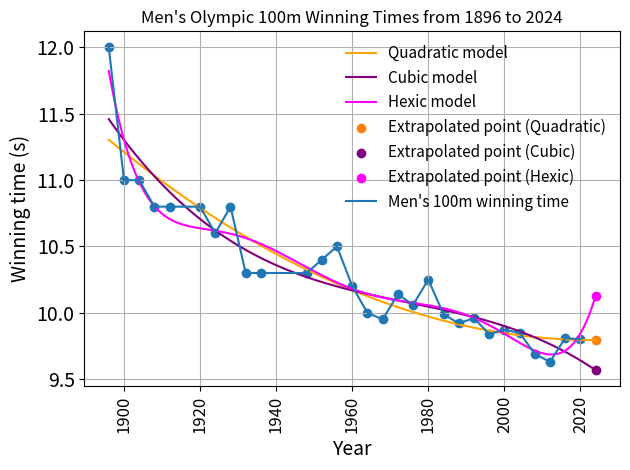

This chart was generated by the following Python code:
#!/usr/bin/env python3
# -*- coding: utf-8 -*-
"""
Created on Tue Apr  2 15:37:10 2024

@author: fateyhabegum
"""
import numpy as np
import matplotlib.pyplot as plt

xs = np.array([1896,1900,1904,1908,1912,1920,1924,1928,1932,1936,1948,1952,1956,1960,1964,1968,1972,1976,1980,1984,1988,1992,1996,2000,2004,2008,2012,2016,2020])
ys = np.array([12,11,11,10.80,10.80,10.80,10.60,10.80,10.30,10.30,10.30,10.40,10.50,10.20,10,9.95,10.14,10.06,10.25,9.99,9.92,9.96,9.84,9.87,9.85,9.69,9.63,9.81,9.80])

# Quadratic, cubic, and hexic polynomial models
quadratic_model = np.poly1d(np.polyfit(xs, ys, 2))
cubic_model = np.poly1d(np.polyfit(xs, ys, 3))
hexic_model = np.poly1d(np.polyfit(xs, ys, 6))

# Predict winning times for the year 2024
predicted_time_quadratic = quadratic_model(2024)
predicted_time_cubic = cubic_model(2024)
predicted_time_hexic = hexic_model(2024)

# Print predicted winning times
print(f"Predicted winning time for 2024 (Quadratic model): {predicted_time_quadratic:.2f} seconds")
print(f"Predicted winning time for 2024 (Cubic model): {predicted_time_cubic:.2f} seconds")
print(f"Predicted winning time for 2024 (Hexic model): {predicted_time_hexic:.2f} seconds")

# Plotting
polyline = np.linspace(min(xs), 2024, 1000)
plt.plot(polyline, quadratic_model(polyline), label="Quadratic model", color="orange")
plt.plot(polyline, cubic_model(polyline), label="Cubic model", color="purple")
plt.plot(polyline, hexic_model(polyline), label="Hexic model", color="magenta")
plt.scatter(xs, ys)
plt.scatter(2024, predicted_time_quadratic, label="Extrapolated point (Quadratic)")
plt.scatter(2024, predicted_time_cubic, color="purple", label="Extrapolated point (Cubic)")
plt.scatter(2024, predicted_time_hexic, color="magenta", label="Extrapolated point (Hexic)")
plt.plot(xs, ys, label="Men's 100m winning time")
plt.xlabel('Year', fontsize=14)
plt.ylabel('Winning time (s)', fontsize=14)
plt.title("Men's Olympic 100m Winning Times from 1896 to 2024")
plt.legend(fontsize=11, frameon=False)
plt.xticks(rotation=90.0, fontsize=12.0)
plt.yticks(fontsize=14)
plt.tight_layout()
plt.grid()

### TO PLOT THE SEPERATE POLYNOMIALS, JUST COMMENT OUT THE ONES NOT DESIRED ###